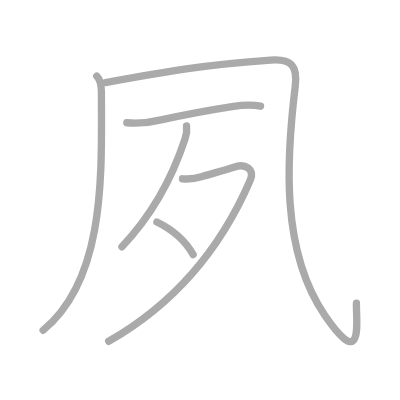
t = 0.00 s
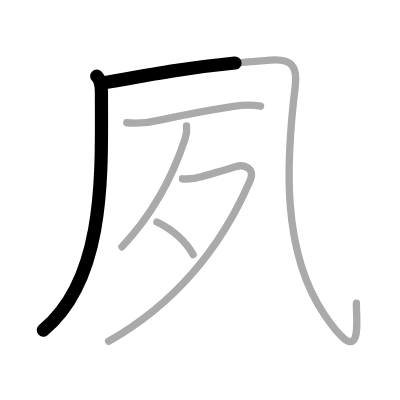
t = 1.25 s
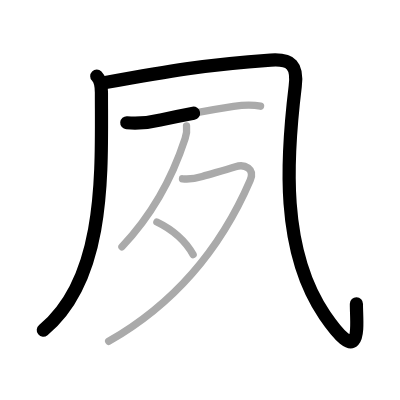
t = 2.50 s
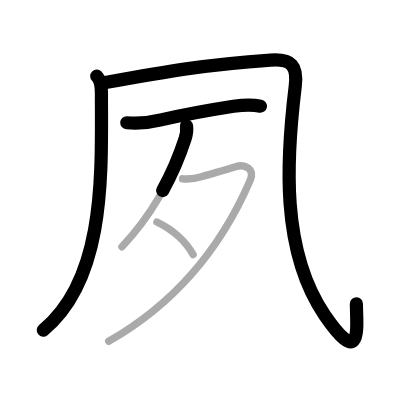
t = 3.50 s
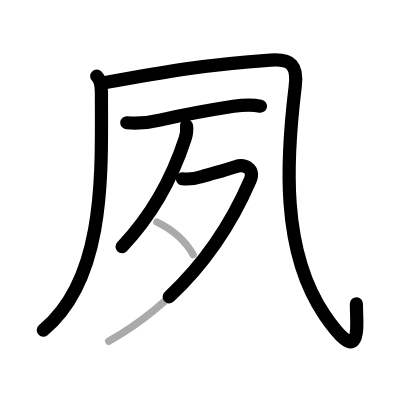
t = 4.75 s
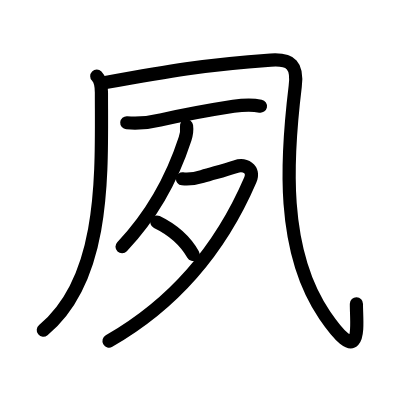
t = 6.00 s

The animated SVG that drew these frames (rendered in a browser with its animation timeline set to each time). Animation: 6 SMIL elements (animate=6); one cycle of 6.00 s.

<?xml version="1.0" standalone="no"?>
<!DOCTYPE svg PUBLIC "-//W3C//DTD SVG 1.1//EN"   "http://www.w3.org/Graphics/SVG/1.1/DTD/svg11.dtd">
<svg width="400px" height="400px"  version="1.1" xmlns="http://www.w3.org/2000/svg">
  <defs>
    <marker id="Triangle" viewBox="0 0 10 10" refX="0" refY="5" markerUnits="strokeWidth" markerWidth="3" style="stroke-opacity:0%;fill:#aaaaaa;" markerHeight="2" orient="auto">
      <path d="M 0 0 L 10 5 L 0 10 z" />
    </marker>
    
    <marker id="Arrow" viewBox="0 0 10 10" refX="5" refY="5" markerUnits="strokeWidth" markerWidth="1.8" style="stroke-opacity:0%;fill:#770000;" markerHeight="2" orient="auto">
      <path d="M 0 4 L 6 4 L 4 1 L 10 5 L 4 9 L 6 6 L 0 6 z" />
        <circle cx="5" cy="5" r="5" />
      </marker>
    
    <marker id="TriangleRed" viewBox="0 0 10 10" refX="0" refY="5" markerUnits="strokeWidth" markerWidth="3" style="stroke-opacity:0%;fill:#CC0000;" markerHeight="2" orient="auto">
      <path d="M 0 0 L 10 5 L 0 10 z" />
    </marker>
    
    <marker id="ArrowRed" viewBox="0 0 10 10" refX="5" refY="5" markerUnits="strokeWidth" markerWidth="1.8" style="stroke-opacity:0%;fill:#CC0000;" markerHeight="2" orient="auto">
      <path d="M 0 4 L 6 4 L 4 1 L 10 5 L 4 9 L 6 6 L 0 6 z" />
        <circle cx="5" cy="5" r="5" />
      </marker>
    
  </defs>
  
  <path style="fill:#ffffff; fill-opacity:100%; fill-rule:evenodd; stroke-width:0;" d="M 0 0 L 400px 0 L 400px 400px L 0 400px L 0 0" />

  <g transform="scale(3.6697247706422 3.6697247706422)">
<path style="fill:none; fill-opacity:0%; fill-rule:evenodd; stroke:#aaaaaa; stroke-opacity:100%; stroke-width: 1.5pt; stroke-linejoin:round; stroke-linecap:round;" d="M26.37 20.75c1 1 1.27 2.5 1.27 4.49C27.64 46.81 29 75.75 11.75 90"></path>
<path style="fill:none; fill-opacity:0%; fill-rule:evenodd; stroke:#aaaaaa; stroke-opacity:100%; stroke-width: 1.5pt; stroke-linejoin:round; stroke-linecap:round;" d="M28.75 22.5c16.7-3.02 26.95-4.87 45-6.12c5.69-0.4 7.39 1.5 6.7 7.14c-2.39 19.68-4.01 44.76 8.04 62.38c10.81 15.79 8.48 1.27 8.64-3.27"></path>
<path style="fill:none; fill-opacity:0%; fill-rule:evenodd; stroke:#aaaaaa; stroke-opacity:100%; stroke-width: 1.5pt; stroke-linejoin:round; stroke-linecap:round;" d="M34.55 33.45c3.18 0.24 6.29-0.03 9.33-0.79c6.18-1.38 13.89-2.79 19.75-3.7c2.47-0.34 4.92-0.51 7.37-0.03"></path>
<path style="fill:none; fill-opacity:0%; fill-rule:evenodd; stroke:#aaaaaa; stroke-opacity:100%; stroke-width: 1.5pt; stroke-linejoin:round; stroke-linecap:round;" d="M50.83 34.3c0.17 1.33 0 2.29-0.39 3.5c-2.65 8.13-7.8 19.53-17.21 29.45"></path>
<path style="fill:none; fill-opacity:0%; fill-rule:evenodd; stroke:#aaaaaa; stroke-opacity:100%; stroke-width: 1.5pt; stroke-linejoin:round; stroke-linecap:round;" d="M49.73 48.72c1.86 0.2 3.63-0.08 5.39-0.62c3.13-0.97 5.38-1.47 9.05-2.68c2.5-0.82 5.36 0.55 4.01 3.68C61.5 64.62 49.75 81.5 29.61 93"></path>
<path style="fill:none; fill-opacity:0%; fill-rule:evenodd; stroke:#aaaaaa; stroke-opacity:100%; stroke-width: 1.5pt; stroke-linejoin:round; stroke-linecap:round;" d="M42.75 60.5c3.95 1.92 7.75 5.12 9.88 8.88"></path>

<path style="fill:none; fill-opacity:0%; fill-rule:evenodd; stroke:#000000; stroke-opacity:100%; stroke-width: 2.7pt; stroke-linejoin:round; stroke-linecap:round;" d="M26.37 20.75c1 1 1.27 2.5 1.27 4.49C27.64 46.81 29 75.75 11.75 90" pathLength="100" stroke-dashoffset="100" stroke-dasharray="100 105"><animate id="dashAnim1" attributeName="stroke-dashoffset" from="100" to="0" dur="1s" calcMode="linear" fill="freeze"/></path>
<path style="fill:none; fill-opacity:0%; fill-rule:evenodd; stroke:#000000; stroke-opacity:100%; stroke-width: 2.7pt; stroke-linejoin:round; stroke-linecap:round;" d="M28.75 22.5c16.7-3.02 26.95-4.87 45-6.12c5.69-0.4 7.39 1.5 6.7 7.14c-2.39 19.68-4.01 44.76 8.04 62.38c10.81 15.79 8.48 1.27 8.64-3.27" pathLength="100" stroke-dashoffset="100" stroke-dasharray="100 105"><animate id="dashAnim2" attributeName="stroke-dashoffset" from="100" to="0" dur="1s" calcMode="linear" begin="dashAnim1.end" fill="freeze"/></path>
<path style="fill:none; fill-opacity:0%; fill-rule:evenodd; stroke:#000000; stroke-opacity:100%; stroke-width: 2.7pt; stroke-linejoin:round; stroke-linecap:round;" d="M34.55 33.45c3.18 0.24 6.29-0.03 9.33-0.79c6.18-1.38 13.89-2.79 19.75-3.7c2.47-0.34 4.92-0.51 7.37-0.03" pathLength="100" stroke-dashoffset="100" stroke-dasharray="100 105"><animate id="dashAnim3" attributeName="stroke-dashoffset" from="100" to="0" dur="1s" calcMode="linear" begin="dashAnim2.end" fill="freeze"/></path>
<path style="fill:none; fill-opacity:0%; fill-rule:evenodd; stroke:#000000; stroke-opacity:100%; stroke-width: 2.7pt; stroke-linejoin:round; stroke-linecap:round;" d="M50.83 34.3c0.17 1.33 0 2.29-0.39 3.5c-2.65 8.13-7.8 19.53-17.21 29.45" pathLength="100" stroke-dashoffset="100" stroke-dasharray="100 105"><animate id="dashAnim4" attributeName="stroke-dashoffset" from="100" to="0" dur="1s" calcMode="linear" begin="dashAnim3.end" fill="freeze"/></path>
<path style="fill:none; fill-opacity:0%; fill-rule:evenodd; stroke:#000000; stroke-opacity:100%; stroke-width: 2.7pt; stroke-linejoin:round; stroke-linecap:round;" d="M49.73 48.72c1.86 0.2 3.63-0.08 5.39-0.62c3.13-0.97 5.38-1.47 9.05-2.68c2.5-0.82 5.36 0.55 4.01 3.68C61.5 64.62 49.75 81.5 29.61 93" pathLength="100" stroke-dashoffset="100" stroke-dasharray="100 105"><animate id="dashAnim5" attributeName="stroke-dashoffset" from="100" to="0" dur="1s" calcMode="linear" begin="dashAnim4.end" fill="freeze"/></path>
<path style="fill:none; fill-opacity:0%; fill-rule:evenodd; stroke:#000000; stroke-opacity:100%; stroke-width: 2.7pt; stroke-linejoin:round; stroke-linecap:round;" d="M42.75 60.5c3.95 1.92 7.75 5.12 9.88 8.88" pathLength="100" stroke-dashoffset="100" stroke-dasharray="100 105"><animate id="dashAnim6" attributeName="stroke-dashoffset" from="100" to="0" dur="1s" calcMode="linear" begin="dashAnim5.end" fill="freeze"/></path>

</g>

</svg>  
          
